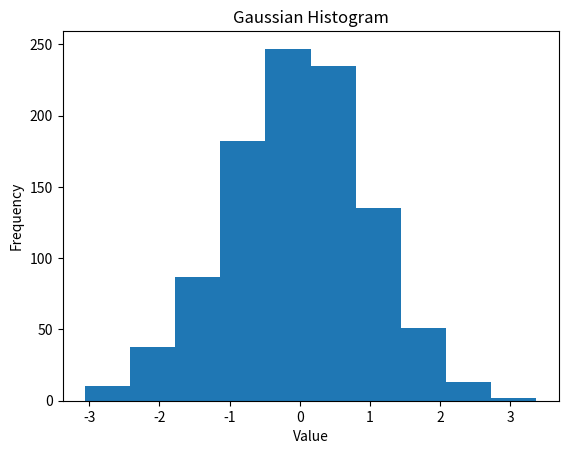

Recreate this plot in Python.
import re
import os
import sys
import matplotlib.pyplot as plt
import numpy as np

# Learn about API authentication here: https://plot.ly/python/getting-started
# Find your api_key here: https://plot.ly/settings/api

gaussian_numbers = np.random.randn(1000)
print(gaussian_numbers)
plt.hist(gaussian_numbers)
plt.title("Gaussian Histogram")
plt.xlabel("Value")
plt.ylabel("Frequency")

fig = plt.gcf()
plt.show()